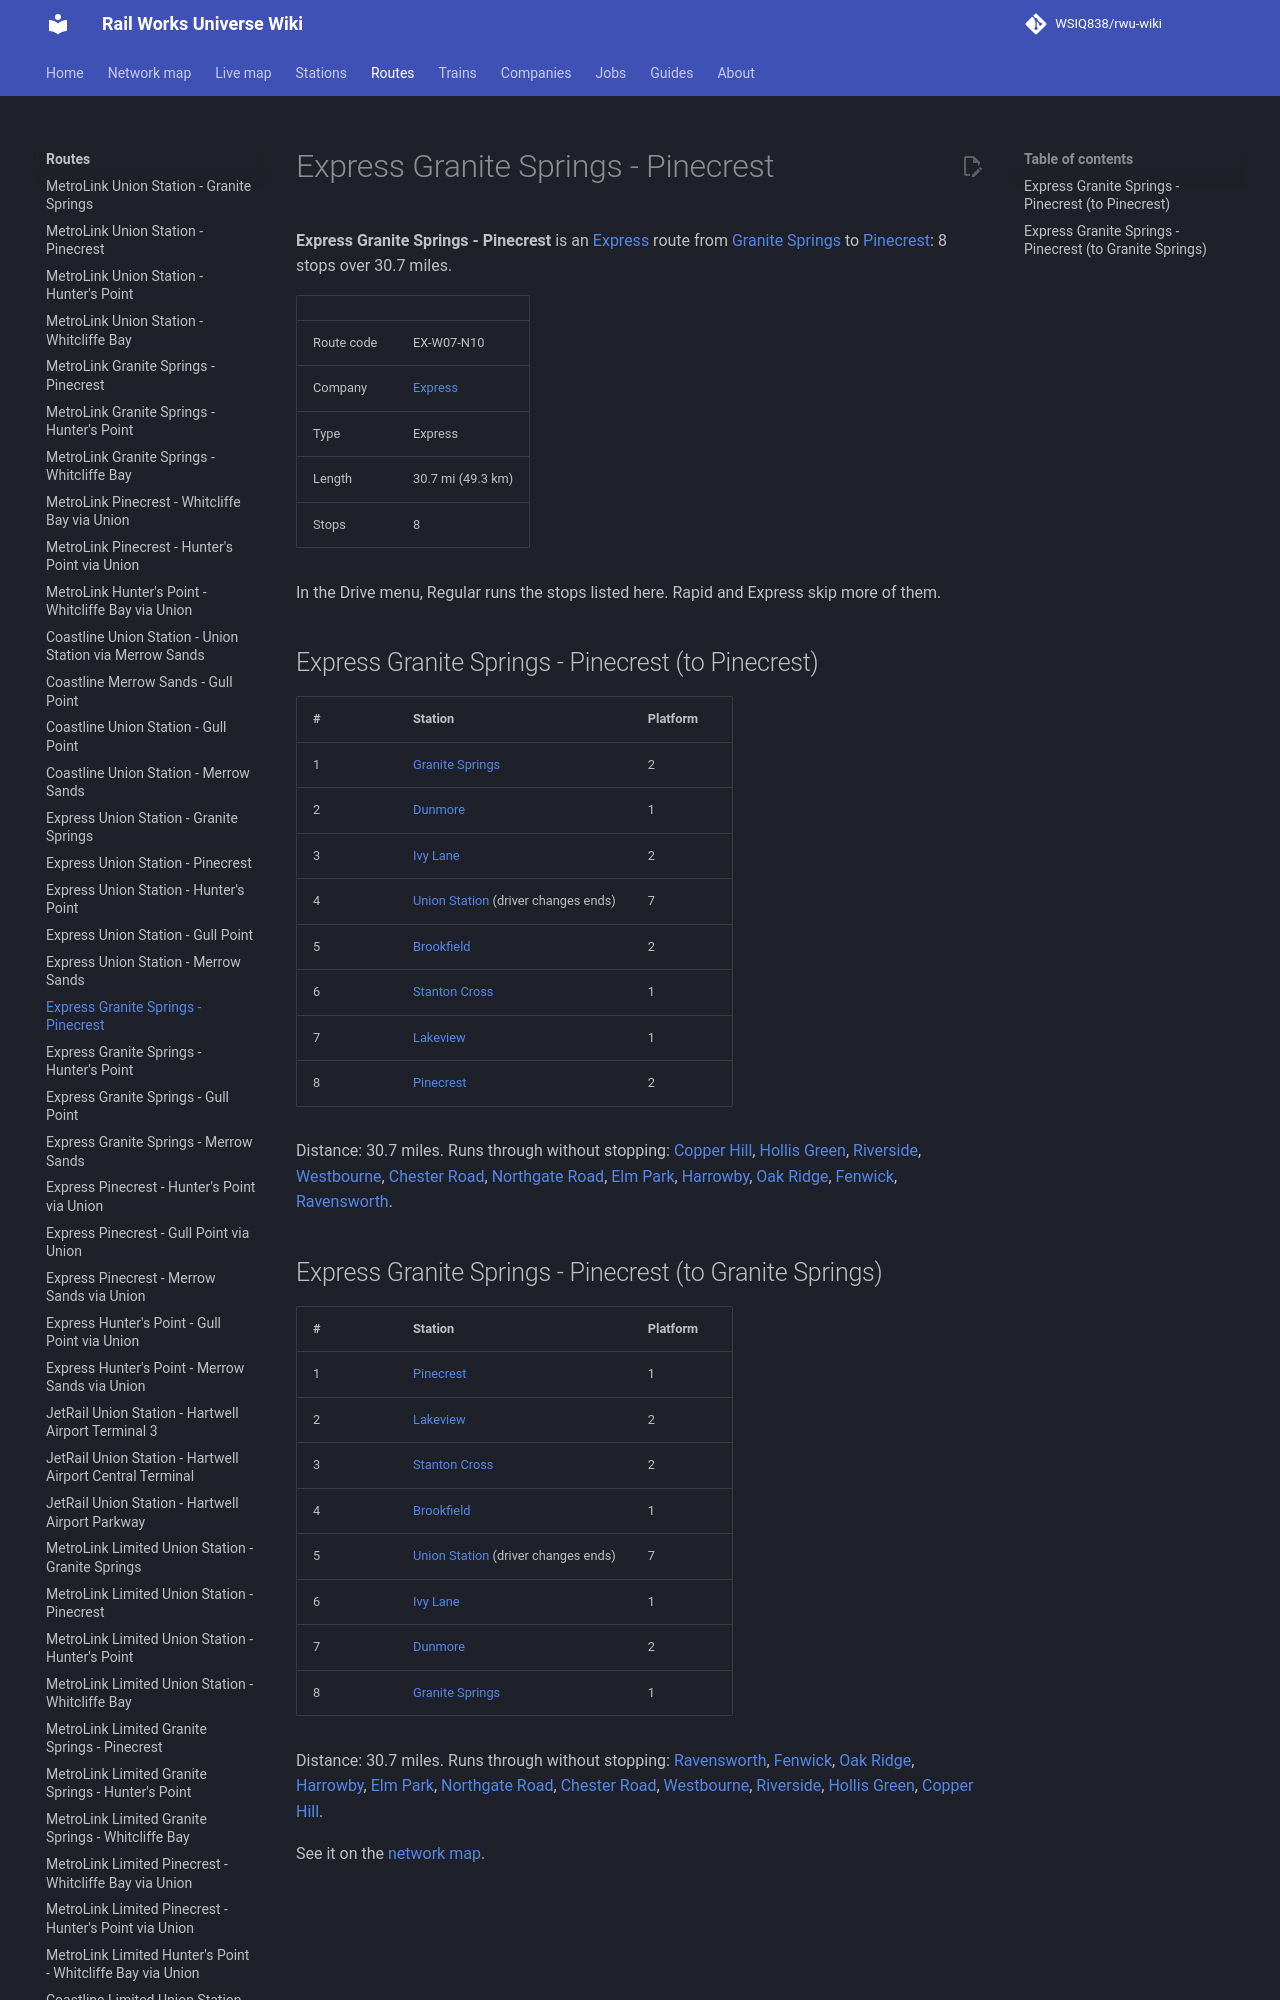

repository: WSIQ838/rwu-wiki · page: lines/ex-w07-n10/index.html · generator: mkdocs

# Express Granite Springs - Pinecrest

**Express Granite Springs - Pinecrest** is an [Express](../companies/express.md) route from [Granite Springs](../stations/granite-springs.md) to [Pinecrest](../stations/pinecrest.md): 8 stops over 30.7 miles.

| | |
|---|---|
| Route code | EX-W07-N10 |
| Company | [Express](../companies/express.md) |
| Type | Express |
| Length | 30.7 mi (49.3 km) |
| Stops | 8 |

In the Drive menu, Regular runs the stops listed here. Rapid and Express skip more of them.

## Express Granite Springs - Pinecrest (to Pinecrest)

| # | Station | Platform |
|---|---|---|
| 1 | [Granite Springs](../stations/granite-springs.md) | 2 |
| 2 | [Dunmore](../stations/dunmore.md) | 1 |
| 3 | [Ivy Lane](../stations/ivy-lane.md) | 2 |
| 4 | [Union Station](../stations/union-station.md) (driver changes ends) | 7 |
| 5 | [Brookfield](../stations/brookfield.md) | 2 |
| 6 | [Stanton Cross](../stations/stanton-cross.md) | 1 |
| 7 | [Lakeview](../stations/lakeview.md) | 1 |
| 8 | [Pinecrest](../stations/pinecrest.md) | 2 |

Distance: 30.7 miles. Runs through without stopping: [Copper Hill](../stations/copper-hill.md), [Hollis Green](../stations/hollis-green.md), [Riverside](../stations/riverside.md), [Westbourne](../stations/westbourne.md), [Chester Road](../stations/chester-road.md), [Northgate Road](../stations/northgate-road.md), [Elm Park](../stations/elm-park.md), [Harrowby](../stations/harrowby.md), [Oak Ridge](../stations/oak-ridge.md), [Fenwick](../stations/fenwick.md), [Ravensworth](../stations/ravensworth.md).
